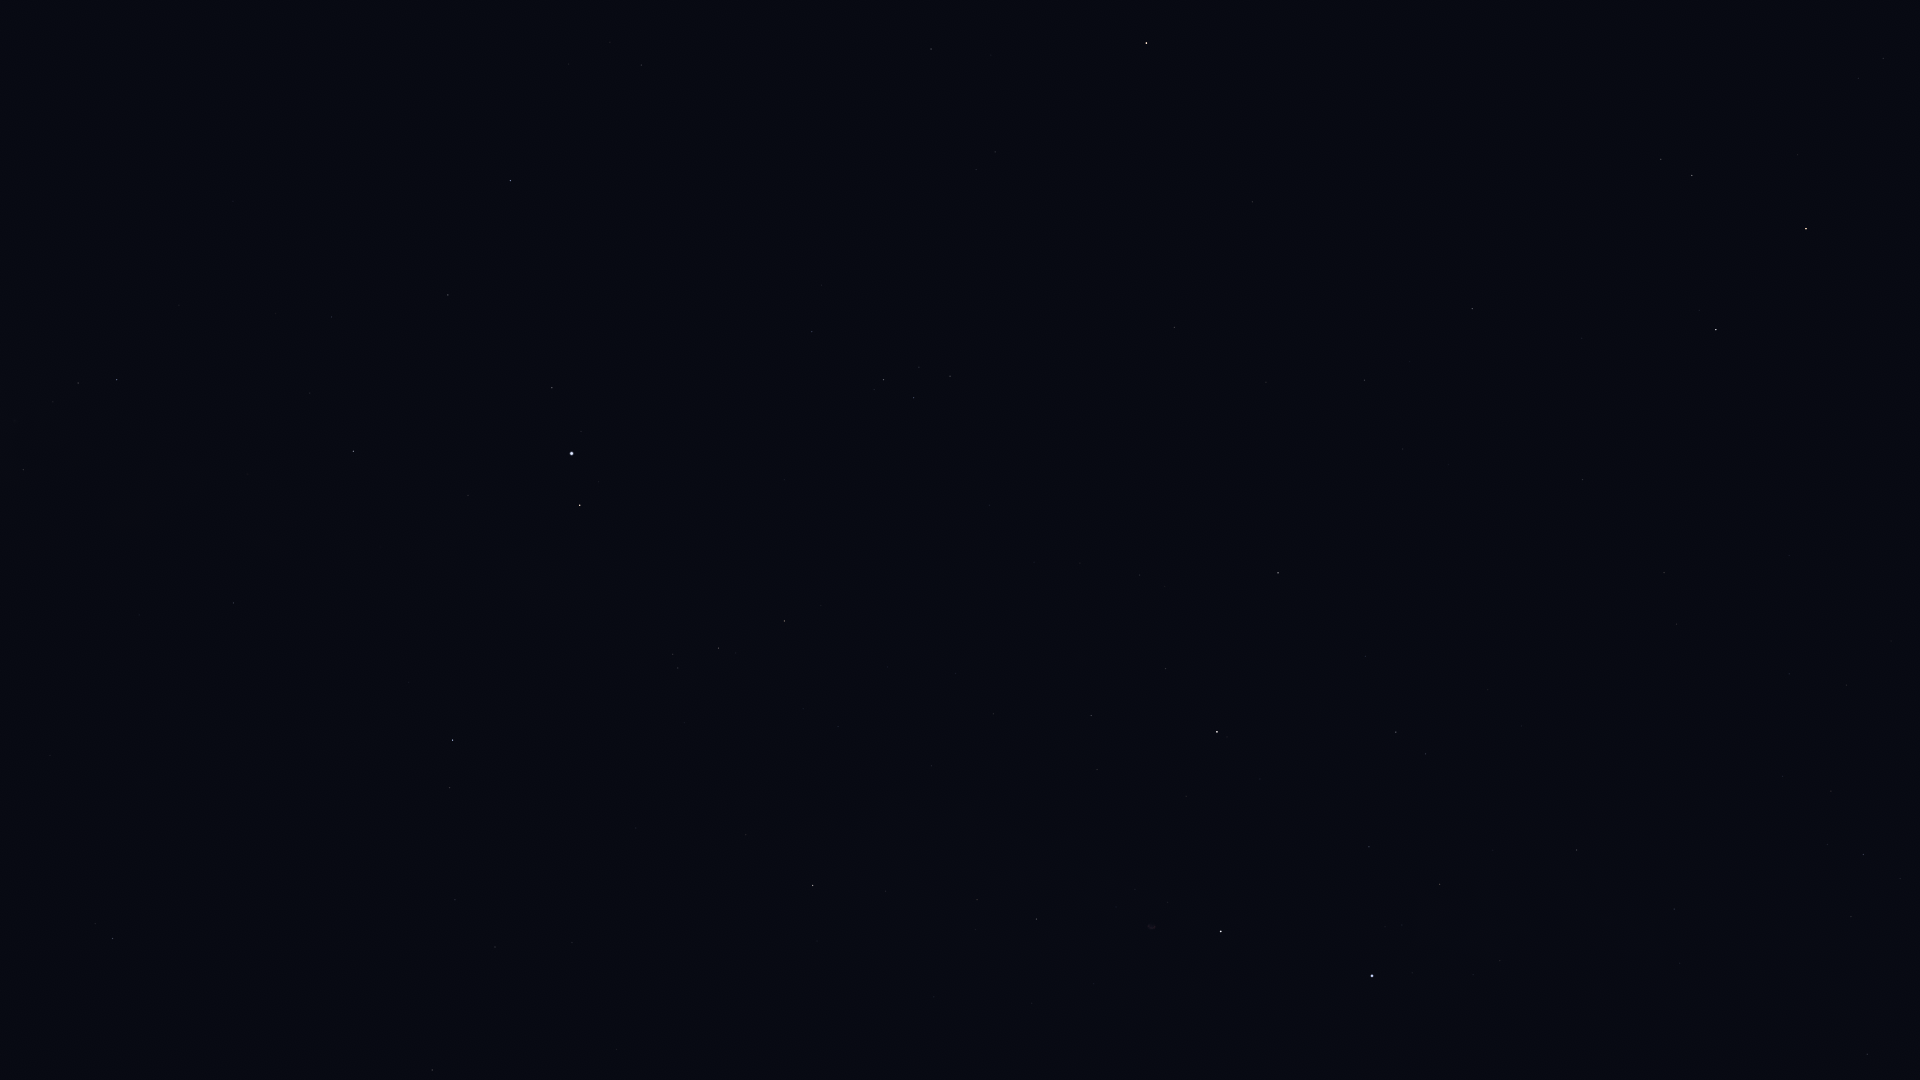

Source data for this figure (header and first rows):
Star_ID, Name, X, Y
90441, HIP 90441, 18, 663
92175, HIP 92175, 23, 470
92202, HIP 92202, 7, 449
92895, Kaveh, 232, 607
92946, Alya, 233, 603
93747, Okab, 452, 740
95771, Anser, 746, 835
95947, Albireo, 813, 886
96078, Uruk, 616, 673
96757, Sham, 678, 668
96837, HIP 96837, 673, 654
97278, Tarazed, 580, 505
97365, HIP 97365, 718, 648
97649, Altair, 571, 454
97938, Libertas, 581, 432
98036, Alshain, 552, 388
98110, HIP 98110, 1036, 919
98337, HIP 98337, 784, 621
98543, HIP 98543, 931, 766
98920, HIP 98920, 821, 606
99711, Phoenicia, 523, 169
99894, Chechia, 622, 268
100453, Sadr, 1221, 932
101421, Aldulfin, 812, 332
101769, Rotanev, 883, 380
101958, Sualocin, 914, 398
102098, Deneb, 1372, 976
102488, Aljanah, 1217, 732
103527, Musica, 927, 228
104521, HIP 104521, 976, 170
104780, Solaris, 1059, 251
104858, HIP 104858, 995, 152
104987, Kitalpha, 931, 49
105570, HIP 105570, 991, 55
107136, Azelfafage, 1680, 963
107310, HIP 107310, 1403, 449
107315, Enif, 1146, 43
107354, HIP 107354, 1364, 380
109176, HIP 109176, 1472, 309
109352, HIP 109352, 1579, 481
109937, HIP 109937, 1664, 573
110538, HIP 110538, 1851, 917
110609, HIP 110609, 1827, 845
111022, HIP 111022, 1831, 791
111104, HIP 111104, 1789, 674
111169, HIP 111169, 1863, 855
112158, Matar, 1716, 330
112748, Sadalbari, 1692, 176
113881, Scheat, 1806, 229
115250, Salm, 1858, 78
115623, Alkarab, 1883, 58
